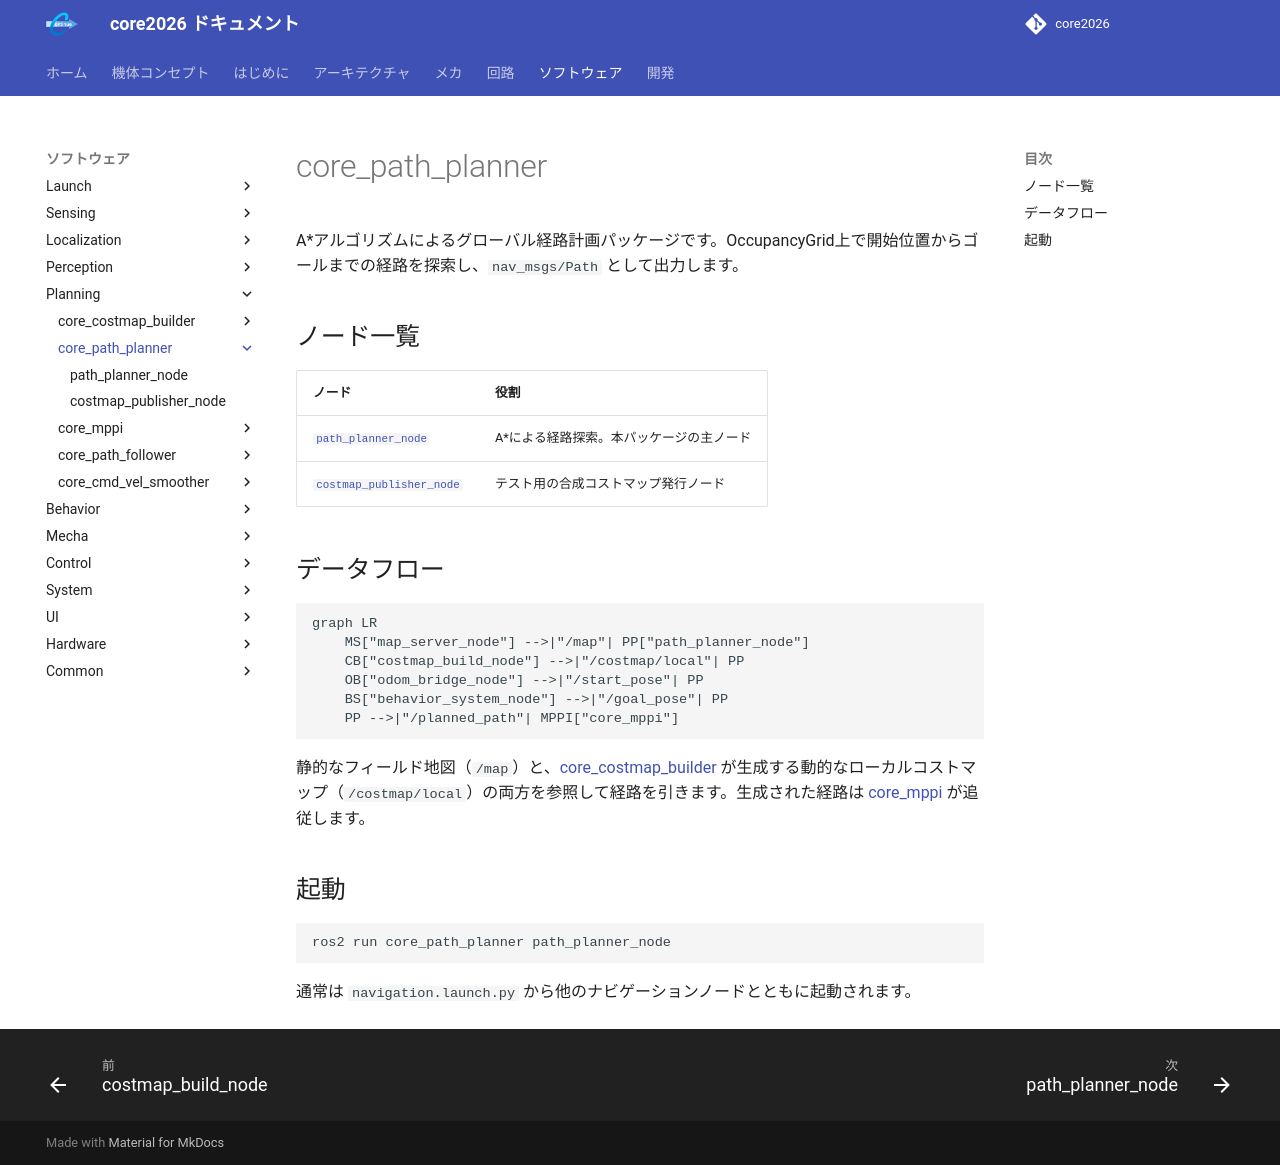

repository: team-continue/core2026 · page: latest/packages/core_path_planner/index.html · generator: mkdocs

# core_path_planner

A*アルゴリズムによるグローバル経路計画パッケージです。OccupancyGrid上で開始位置からゴールまでの経路を探索し、`nav_msgs/Path` として出力します。

## ノード一覧

| ノード | 役割 |
|-------|------|
| [`path_planner_node`](path_planner_node.md) | A*による経路探索。本パッケージの主ノード |
| [`costmap_publisher_node`](costmap_publisher_node.md) | テスト用の合成コストマップ発行ノード |

## データフロー

```mermaid
graph LR
    MS["map_server_node"] -->|"/map"| PP["path_planner_node"]
    CB["costmap_build_node"] -->|"/costmap/local"| PP
    OB["odom_bridge_node"] -->|"/start_pose"| PP
    BS["behavior_system_node"] -->|"/goal_pose"| PP
    PP -->|"/planned_path"| MPPI["core_mppi"]
```

静的なフィールド地図（`/map`）と、[core_costmap_builder](../core_costmap_builder/index.md) が生成する動的なローカルコストマップ（`/costmap/local`）の両方を参照して経路を引きます。生成された経路は [core_mppi](../core_mppi/index.md) が追従します。

## 起動

```bash
ros2 run core_path_planner path_planner_node
```

通常は `navigation.launch.py` から他のナビゲーションノードとともに起動されます。
